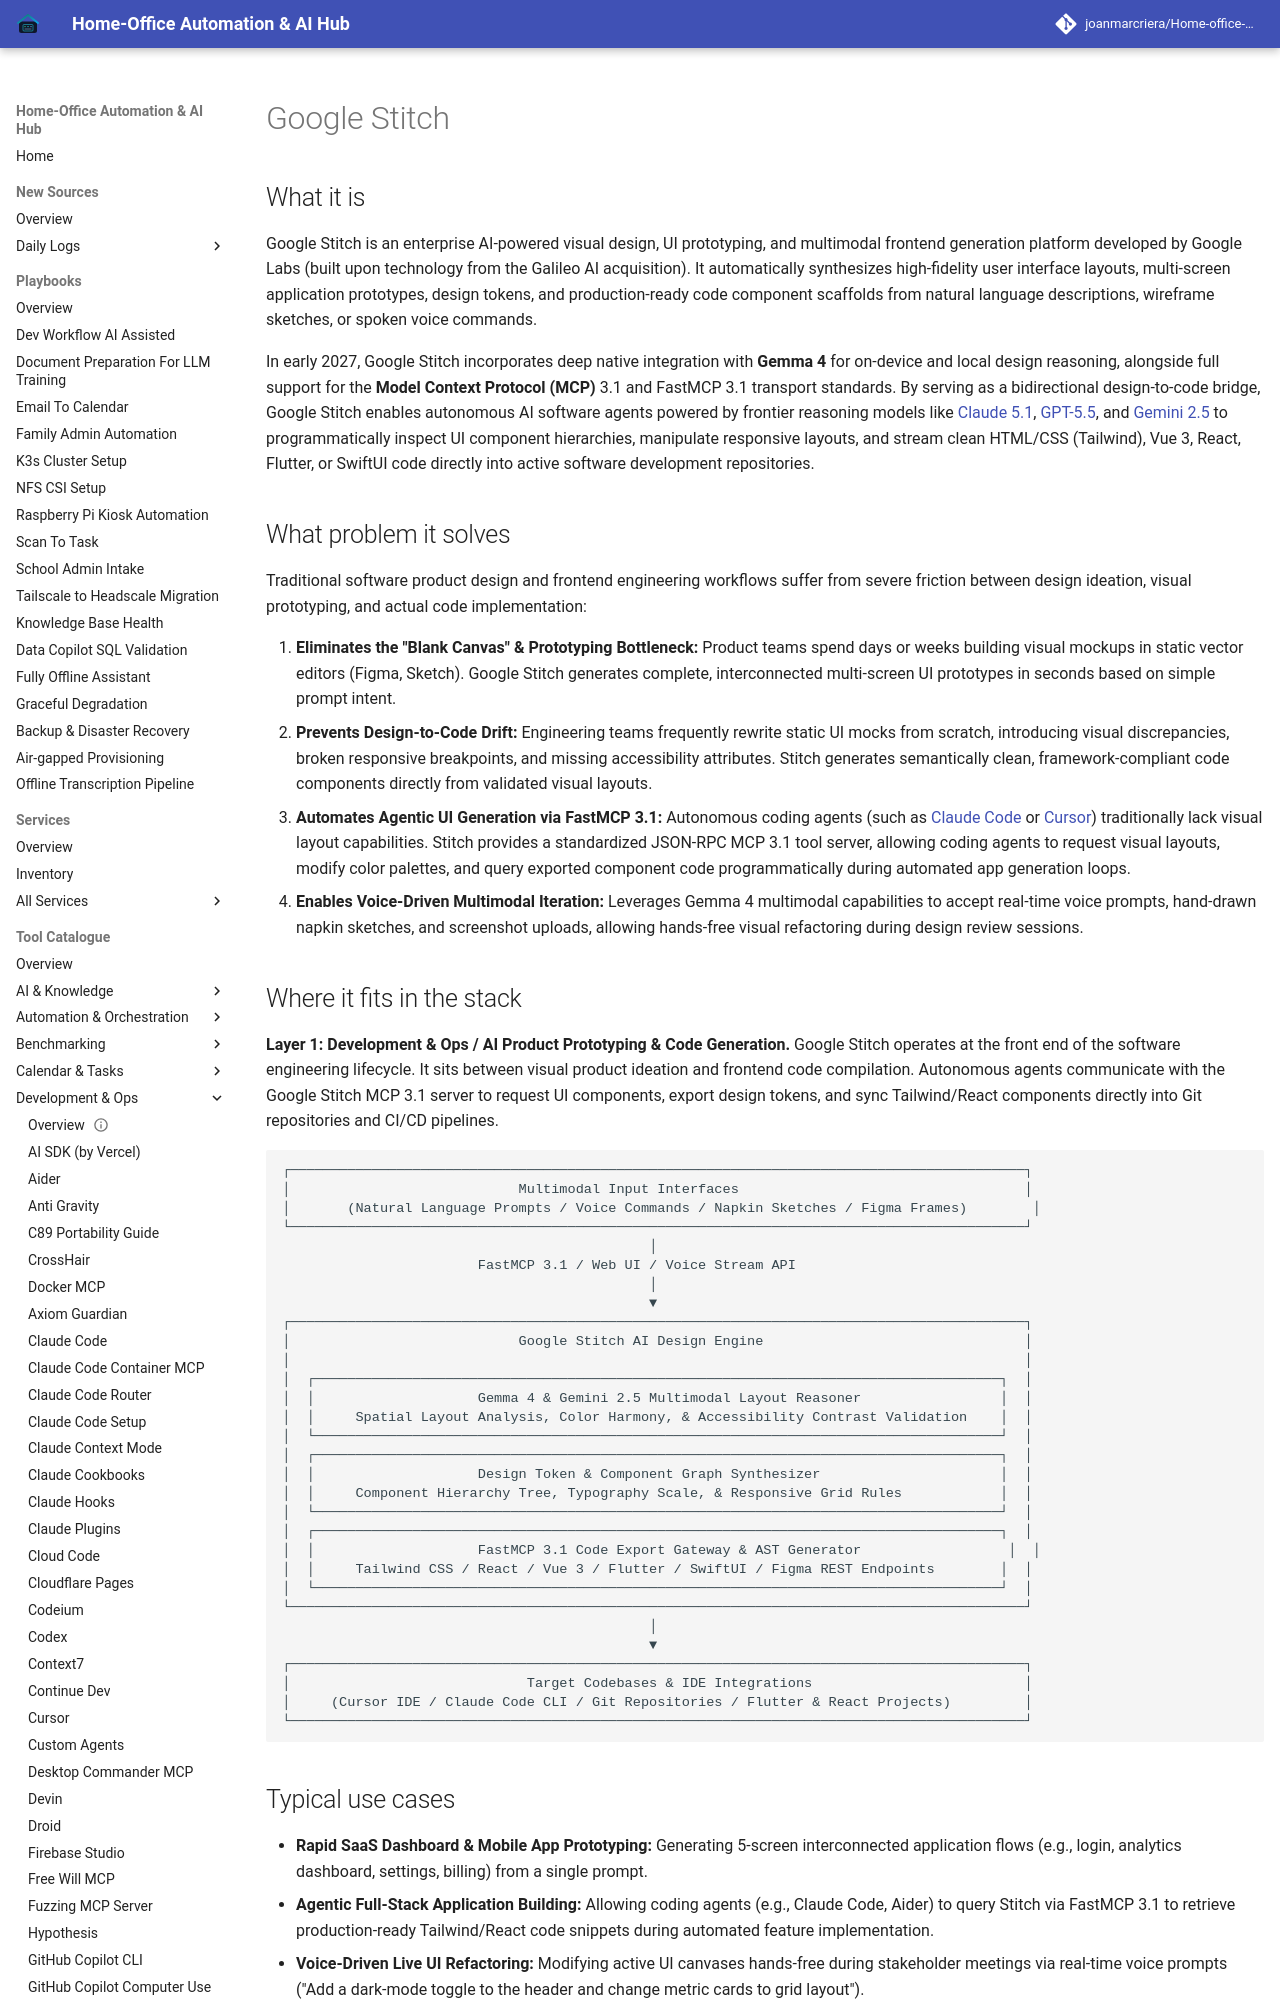

repository: joanmarcriera/Home-office-automations · page: tools/development_ops/google-stitch/index.html · generator: mkdocs

# Google Stitch

## What it is
Google Stitch is an enterprise AI-powered visual design, UI prototyping, and multimodal frontend generation platform developed by Google Labs (built upon technology from the Galileo AI acquisition). It automatically synthesizes high-fidelity user interface layouts, multi-screen application prototypes, design tokens, and production-ready code component scaffolds from natural language descriptions, wireframe sketches, or spoken voice commands.

In early 2027, Google Stitch incorporates deep native integration with **Gemma 4** for on-device and local design reasoning, alongside full support for the **Model Context Protocol (MCP)** 3.1 and FastMCP 3.1 transport standards. By serving as a bidirectional design-to-code bridge, Google Stitch enables autonomous AI software agents powered by frontier reasoning models like [Claude 5.1](../providers/anthropic.md), [GPT-5.5](../ai_knowledge/openai.md), and [Gemini 2.5](../ai_knowledge/gemini.md) to programmatically inspect UI component hierarchies, manipulate responsive layouts, and stream clean HTML/CSS (Tailwind), Vue 3, React, Flutter, or SwiftUI code directly into active software development repositories.

## What problem it solves
Traditional software product design and frontend engineering workflows suffer from severe friction between design ideation, visual prototyping, and actual code implementation:

1. **Eliminates the "Blank Canvas" & Prototyping Bottleneck:** Product teams spend days or weeks building visual mockups in static vector editors (Figma, Sketch). Google Stitch generates complete, interconnected multi-screen UI prototypes in seconds based on simple prompt intent.
2. **Prevents Design-to-Code Drift:** Engineering teams frequently rewrite static UI mocks from scratch, introducing visual discrepancies, broken responsive breakpoints, and missing accessibility attributes. Stitch generates semantically clean, framework-compliant code components directly from validated visual layouts.
3. **Automates Agentic UI Generation via FastMCP 3.1:** Autonomous coding agents (such as [Claude Code](claude-code.md) or [Cursor](cursor.md)) traditionally lack visual layout capabilities. Stitch provides a standardized JSON-RPC MCP 3.1 tool server, allowing coding agents to request visual layouts, modify color palettes, and query exported component code programmatically during automated app generation loops.
4. **Enables Voice-Driven Multimodal Iteration:** Leverages Gemma 4 multimodal capabilities to accept real-time voice prompts, hand-drawn napkin sketches, and screenshot uploads, allowing hands-free visual refactoring during design review sessions.
